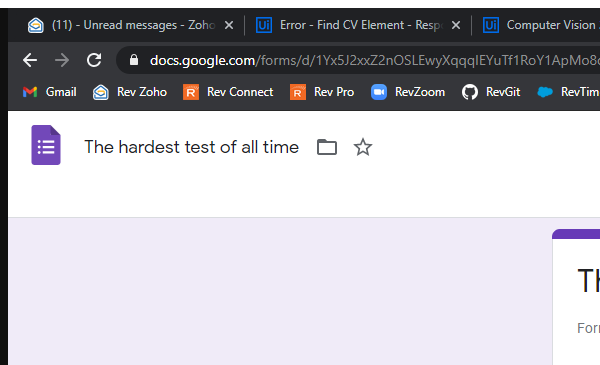
Workflow: Get Responses

Step 1: Attach Browser 'chrome.exe The' in window '* - Google Forms' (chrome.exe)

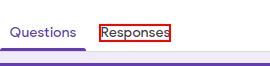
Step 2: click on the element 'Responses'

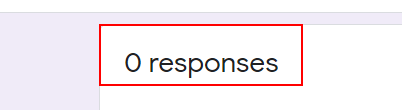
Step 3: get-text from the element '* response*'
